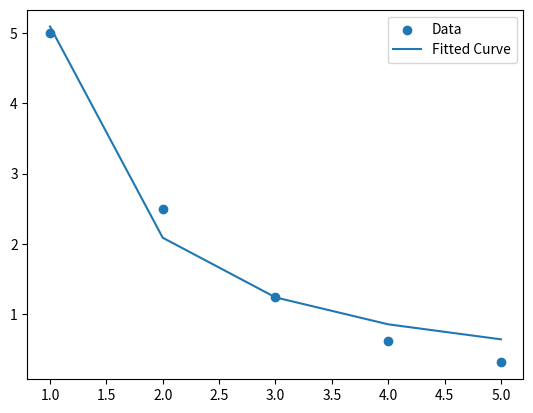

Source code (Python):
import numpy as np
from scipy.optimize import curve_fit
import matplotlib.pyplot as plt

def posynomial_func(x, c1, a1):
    return c1 * (x**a1)

def plot_fit(x_data, y_data, params, filename):
    c1_fit, a1_fit = params
    plt.scatter(x_data, y_data, label='Data')
    plt.plot(x_data, posynomial_func(x_data, c1_fit, a1_fit), label='Fitted Curve')
    plt.legend()
    plt.show()
    print(f"showing plot")
    plt.savefig(filename)

def fit_ed_curve(x_data, y_data):
    initial_guesses = [0, -1] # Initial guesses for c1, a1
    params, covariance = curve_fit(posynomial_func, x_data, y_data, p0=initial_guesses)

    # Extract the fitted parameters
    c1_fit, a1_fit = params

    print(f"Fitted c1: {c1_fit}, a1: {a1_fit}")

    return params

if __name__ == "__main__":
    x_data = np.array([1, 2, 3, 4, 5])
    y_data = np.array([5, 2.5, 1.25, 0.625, 0.3125]) # Example output from a posynomial
    params = fit_ed_curve(x_data, y_data)
    plot_fit(x_data, y_data, params, 'curve_fit.png')